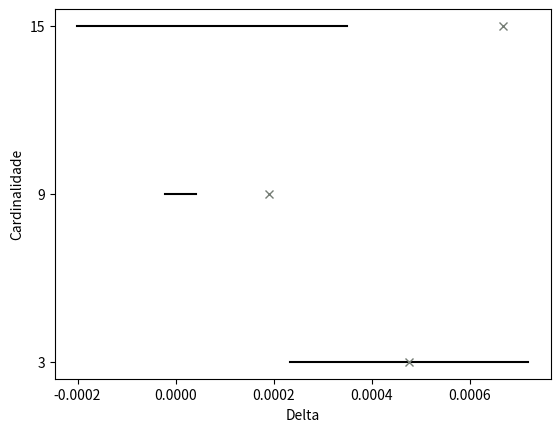

Generate this figure with matplotlib:
import matplotlib.pyplot as plt

fig = plt.figure()
ax = fig.add_subplot(111)
# titulo = 'portfolios-'
# ax.set_title(titulo)
ax.set_xlabel('Delta')
ax.set_ylabel('Cardinalidade')
ax.set_yticks([3, 9, 15])

# 3: 
media3 = 0.0001841
std3 =  0.0002394
# 9:  
media9 =  0.0003037
std9 = 0.0002909
# 15: 
media15 =  0.0004134
std15 =  0.0003841

c = [3,9,15]
m = [0.00047612609126731456, 0.00019155621480413353, 0.0006676823060714481]

x1, y1 = [0.0002329472571504425, 0.0007193049253841866], [3, 3]
x2, y2 = [-2.2345922677263535e-05, 4.161148480295022e-05], [9, 9]
x3, y3 = [-0.0002004153405818023, 0.0003498997351321556], [15, 15]
ax.plot(x1, y1, '-', c = '#000000')
ax.plot(x2, y2, '-', c = '#000000')
ax.plot(x3, y3, '-', c = '#000000')
ax.plot(m, c, 'x', c = '#757D75')
plt.show()
